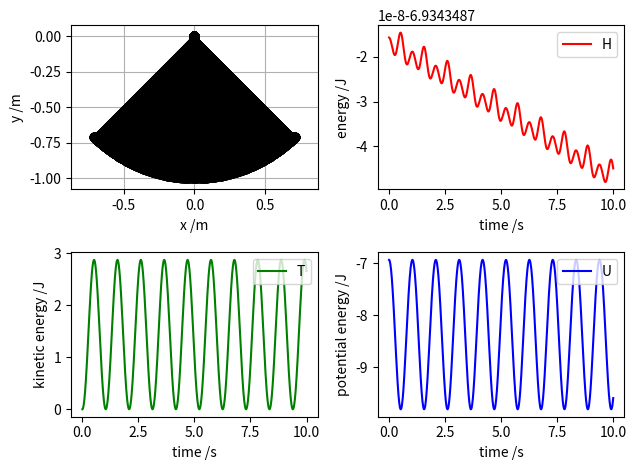

Here is the Python script that generated this plot:
import numpy as np
import matplotlib.pyplot as plt
import matplotlib.animation as anim
from collections import deque
from datetime import datetime

# constants
g = 9.80665  # Standard gravity
dt_now = datetime.now()

# parameters
l1 = 1
m1 = 1
theta1 = np.pi/4
w1 = 0
t_start = 0
t_end = 10
steps = 1000

# calculated
dt = (t_end - t_start)/steps

# lists
theta_series = deque([theta1])
w_series = deque([w1])
xs = deque([l1*np.sin(theta1)])
ys = deque([-l1*np.cos(theta1)])
t_series = np.linspace(t_start, t_end, steps+1)
T_series = deque([m1*(l1**2)*(w1**2)/2])
U_series = deque([-m1*g*l1*np.cos(theta1)])
H_series = deque([m1*(l1**2)*(w1**2)/2-m1*g*l1*np.cos(theta1)])

fig = plt.figure()
ax1 = fig.add_subplot(221)
ax2 = fig.add_subplot(222)
ax3 = fig.add_subplot(223)
ax4 = fig.add_subplot(224)
ax1.set_xlabel('x /m')
ax1.set_ylabel('y /m')
ax2.set_xlabel('time /s')
ax2.set_ylabel('energy /J')
ax3.set_xlabel('time /s')
ax3.set_ylabel('kinetic energy /J')
ax4.set_xlabel('time /s')
ax4.set_ylabel('potential energy /J')


def f(theta):
    return -g*np.sin(theta)/l1


def RungeKutta41(theta, w):
    k1 = f(theta)  # w
    n1 = w  # theta
    k2 = f(theta + n1*dt/2)
    n2 = w + k1*dt/2
    k3 = f(theta + n2*dt/2)
    n3 = w + k2*dt/2
    k4 = f(theta + n3*dt)
    n4 = w + k3*dt
    w = w + (k1/6 + k2/3 + k3/3 + k4/6)*dt
    theta = theta + (n1/6 + n2/3 + n3/3 + n4/6)*dt

    w_series.append(w)
    theta_series.append(theta)
    xs.append(l1*np.sin(theta))
    ys.append(-l1*np.cos(theta))
    T = m1*(l1**2)*(w**2)/2
    U = - m1*g*l1*np.cos(theta)
    H = T + U
    T_series.append(T)
    U_series.append(U)
    H_series.append(H)


for i in range(steps):
    theta = theta_series[-1]
    w = w_series[-1]
    RungeKutta41(theta, w)

images = []
ax2.plot(t_series, H_series, c="red", label="H")
ax3.plot(t_series, T_series, c="green", label="T")
ax4.plot(t_series, U_series, c="blue", label="U")

for i in range(steps):
    x = [0, xs[i]]
    y = [0, ys[i]]
    # T = T_series[i]
    # U = U_series[i]
    # H = T + U
    image = ax1.plot(x, y, 'o-', lw=2, c="black", label="pendulum")
    ax1.grid(True)
    ax1.axis('equal')
    images.append(image)

ani = anim.ArtistAnimation(fig, images, interval=10)
ax2.legend(loc="upper right")
ax3.legend(loc="upper right")
ax4.legend(loc="upper right")
plt.tight_layout()

# ani.save('./figure/RK41/animation_{0}-{1}-{2}-{3}{4}{5}.gif'.format(
#     dt_now.year, dt_now.month, dt_now.day,
#     dt_now.hour, dt_now.minute, dt_now.second), writer='pillow', fps=50)
plt.show()
